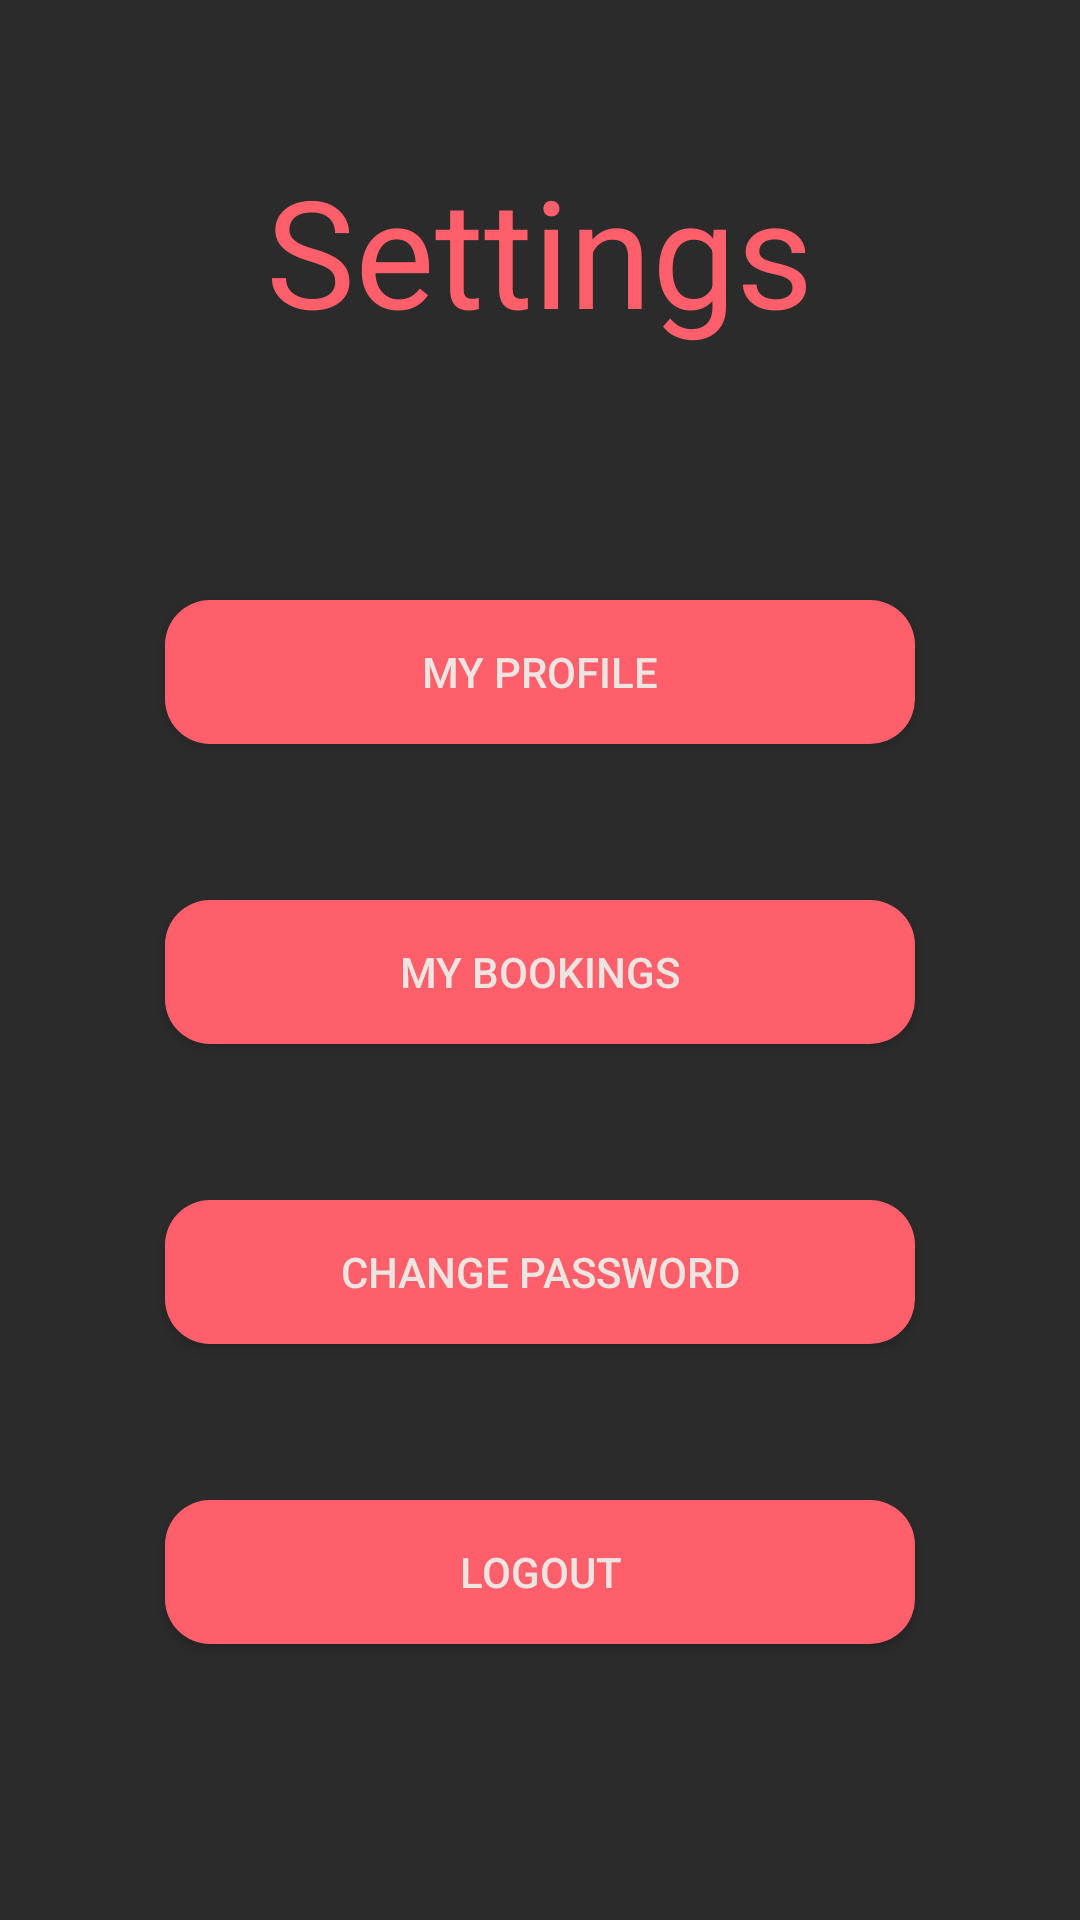

Reconstruct the res/layout file that produces this screen, plus the resources it refers to.
<!-- AndroidManifest.xml: application theme AppTheme -->
<!-- res/layout/activity_settings.xml -->
<RelativeLayout xmlns:android="http://schemas.android.com/apk/res/android"
    xmlns:tools="http://schemas.android.com/tools"
    android:layout_width="match_parent"
    android:layout_height="match_parent"
    android:background="#2b2b2b" >

    <Button
        android:id="@+id/button1"
        android:layout_width="250dp"
        android:layout_height="wrap_content"
        android:layout_centerHorizontal="true"
        android:text="My Profile"
        android:layout_marginTop="200dp"
        android:background="@drawable/custom_button"
        android:textColor="#eee4e1" />

    <Button
        android:id="@+id/button2"
        android:layout_width="250dp"
        android:layout_height="wrap_content"
        android:layout_centerHorizontal="true"
        android:text="My Bookings"
        android:layout_marginTop="300dp"
        android:background="@drawable/custom_button"
        android:textColor="#eee4e1" />

    <Button
        android:id="@+id/button3"
        android:layout_width="250dp"
        android:layout_height="wrap_content"
        android:layout_centerHorizontal="true"
        android:text="Change Password"
        android:layout_marginTop="400dp"
        android:background="@drawable/custom_button"
        android:textColor="#eee4e1" />

    <Button
        android:id="@+id/button4"
        android:layout_width="250dp"
        android:layout_height="wrap_content"
        android:layout_centerHorizontal="true"
        android:text="LogOut"
        android:layout_marginTop="500dp"
        android:background="@drawable/custom_button"
        android:textColor="#eee4e1" />


    <TextView
        android:id="@+id/textView1"
        android:layout_width="wrap_content"
        android:layout_height="wrap_content"
        android:layout_alignParentTop="true"
        android:layout_centerHorizontal="true"
        android:text="Settings"
        android:textColor="#ff5f6a"
        android:layout_marginTop="50dp"
        android:textSize="50dp" />

</RelativeLayout>
<!-- resources referenced by this layout -->
<resources>
  <!-- drawable custom_button (drawable) -->
  <?xml version="1.0" encoding="utf-8"?>
  <shape xmlns:android="http://schemas.android.com/apk/res/android">
      <solid
          android:color="#ff5f6a" />
      <corners
          android:radius="15dp" />
  </shape>
  <style name="AppTheme" parent="Theme.AppCompat.Light.NoActionBar">
          
          <item name="colorPrimary">#2b2b2b</item>
          <item name="colorPrimaryDark">#2b2b2b</item>
          <item name="colorAccent">@color/colorAccent</item>
      </style>
  <!-- not gathered from this repository: default colours our renderer supplied (Android Studio template values) -->
  <color name="colorAccent">#FF03DAC5</color>
</resources>
